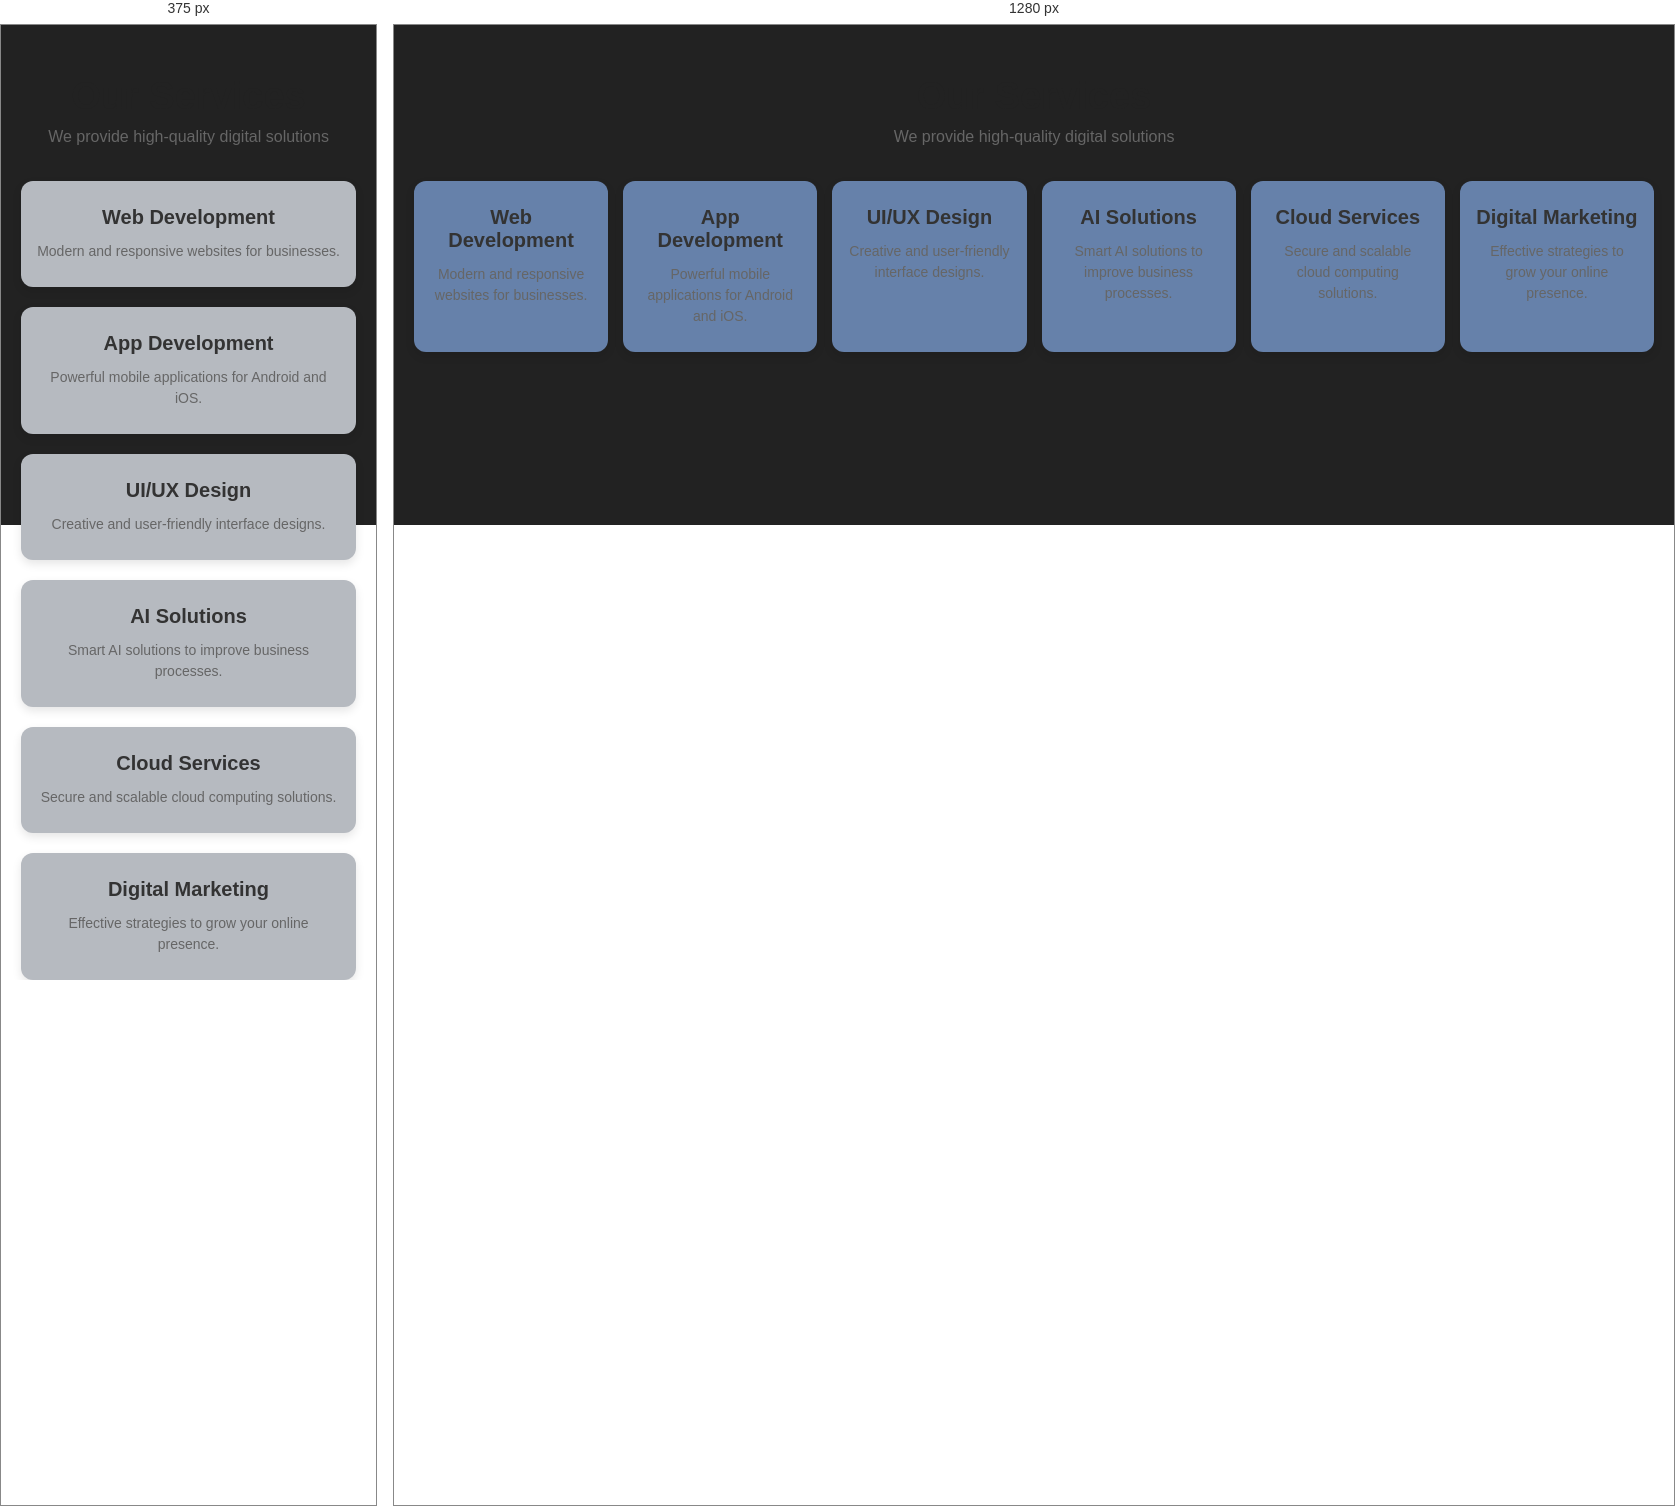
Rendered at 375 px and 1280 px, left to right.

<!-- file: task4.html -->
<!DOCTYPE html>
<html lang="en">
<head>
    <meta charset="UTF-8">
    <meta name="viewport" content="width=device-width, initial-scale=1.0">
    <title>Responsive Services</title>
    <link rel="stylesheet" href="assets/css/task4.css">
</head>
<body>
    <section class="services">
        <h1>Our Services</h1>
        <p class="subtitle">We provide high-quality digital solutions</p>

        <div class="service-container">

            <div class="service-card">
                <h2>Web Development</h2>
                <p>Modern and responsive websites for businesses.</p>
            </div>

            <div class="service-card">
                <h2>App Development</h2>
                <p>Powerful mobile applications for Android and iOS.</p>
            </div>

            <div class="service-card">
                <h2>UI/UX Design</h2>
                <p>Creative and user-friendly interface designs.</p>
            </div>

            <div class="service-card">
                <h2>AI Solutions</h2>
                <p>Smart AI solutions to improve business processes.</p>
            </div>

            <div class="service-card">
                <h2>Cloud Services</h2>
                <p>Secure and scalable cloud computing solutions.</p>
            </div>

            <div class="service-card">
                <h2>Digital Marketing</h2>
                <p>Effective strategies to grow your online presence.</p>
            </div>

        </div>
    </section>


</body>
</html>

/* @media block from assets/css/task4.css */
@media (max-width:578px) {
    .service-card {
    flex: 1;
    background-color: #b6bac0;
    padding: 25px 15px;
    border-radius: 12px;
    box-shadow: 0 4px 10px rgba(0, 0, 0, 0.1);
    transition: 0.3s;
}.service-container {
        flex-direction: column;
        gap: 20px;
    }
}